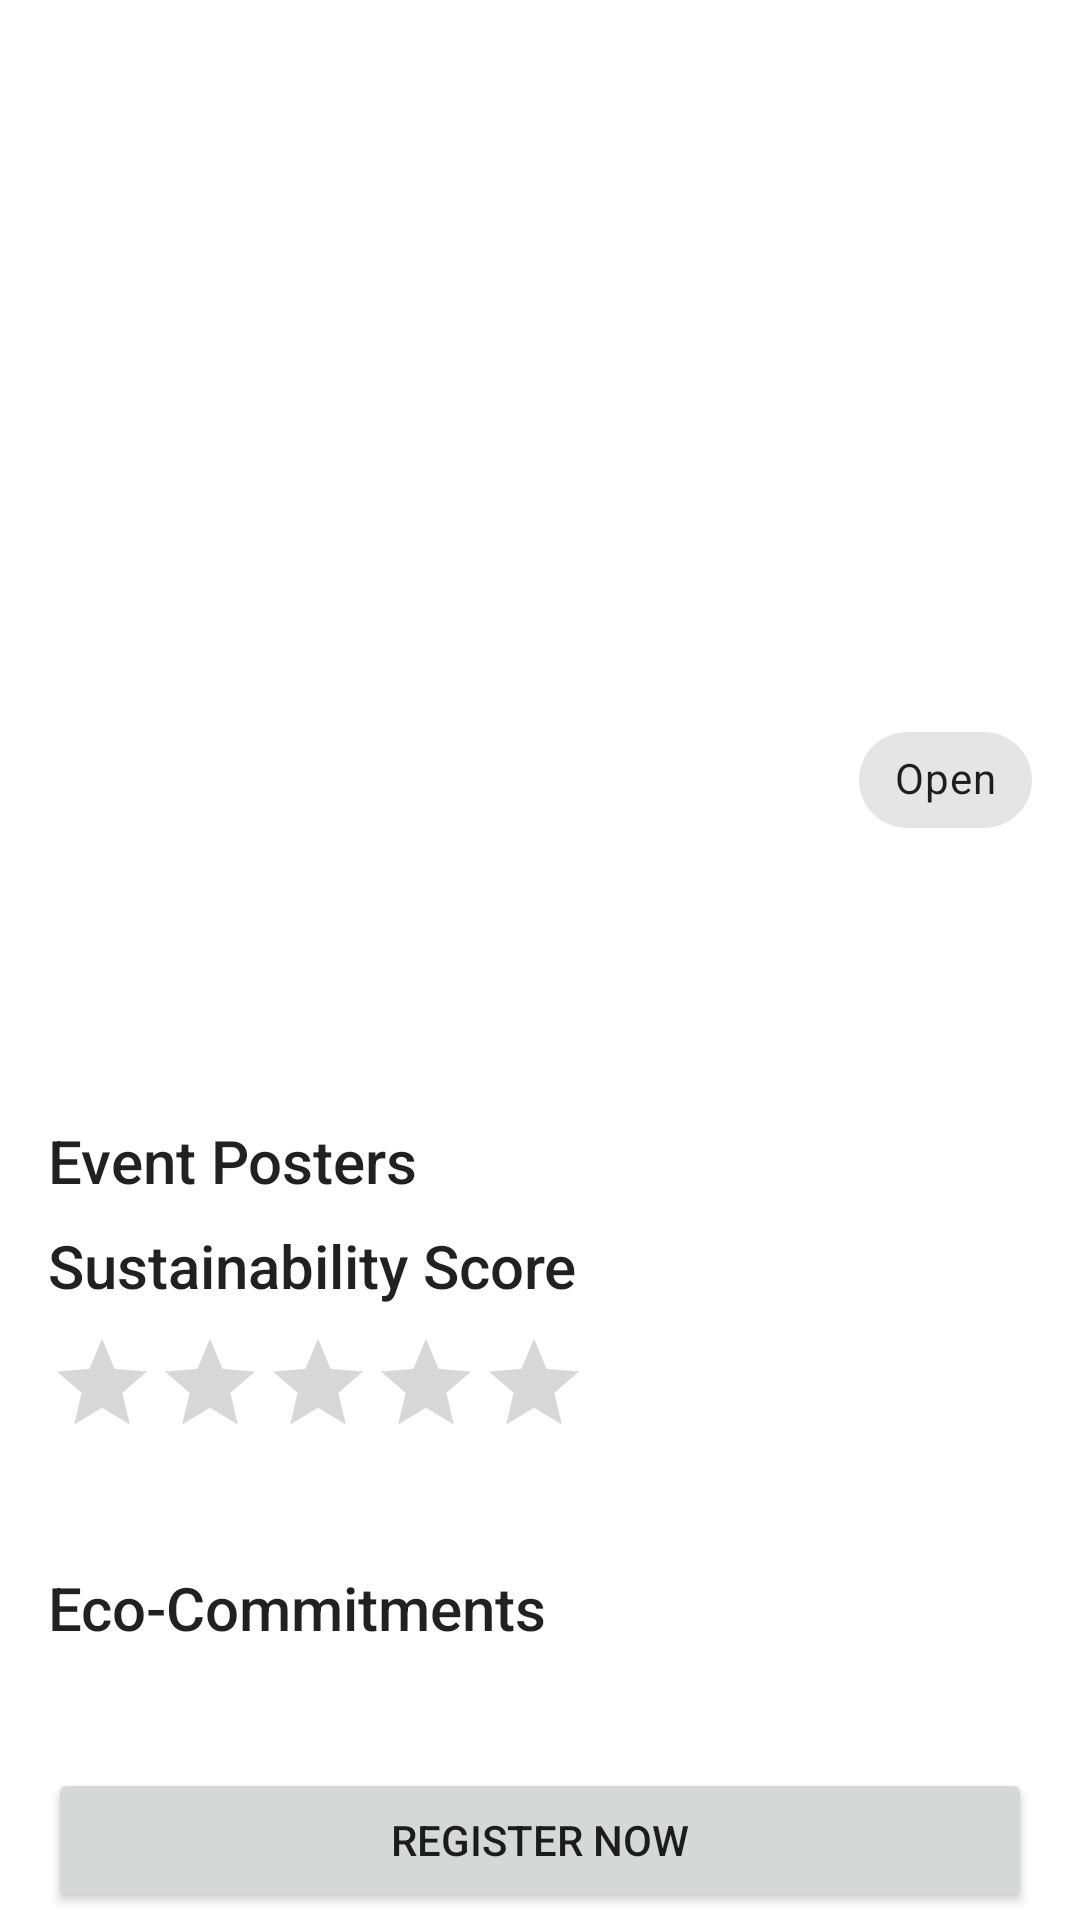

This screen was rendered from an Android layout file. Write that file and the resources it references.
<!-- AndroidManifest.xml: application theme Theme.UMEventPlanner -->
<!-- res/layout/fragment_event_details.xml -->
<?xml version="1.0" encoding="utf-8"?>
<androidx.core.widget.NestedScrollView xmlns:android="http://schemas.android.com/apk/res/android"
    xmlns:app="http://schemas.android.com/apk/res-auto"
    xmlns:tools="http://schemas.android.com/tools"
    android:layout_width="match_parent"
    android:layout_height="match_parent"
    tools:context=".EventDetailsFragment">

    <androidx.constraintlayout.widget.ConstraintLayout
        android:layout_width="match_parent"
        android:layout_height="wrap_content"
        android:paddingBottom="16dp">

        
        <ImageView
            android:id="@+id/ivDetailBanner"
            android:layout_width="0dp"
            android:layout_height="220dp"
            android:scaleType="centerCrop"
            app:layout_constraintTop_toTopOf="parent"
            app:layout_constraintStart_toStartOf="parent"
            app:layout_constraintEnd_toEndOf="parent" />

        <TextView
            android:id="@+id/tvDetailTitle"
            android:layout_width="0dp"
            android:layout_height="wrap_content"
            android:layout_marginStart="16dp"
            android:layout_marginTop="16dp"
            android:layout_marginEnd="8dp"
            android:textAppearance="@style/TextAppearance.AppCompat.Headline"
            android:textStyle="bold"
            app:layout_constraintTop_toBottomOf="@id/ivDetailBanner"
            app:layout_constraintStart_toStartOf="parent"
            app:layout_constraintEnd_toStartOf="@id/chipStatus"
            tools:text="Event Title" />

        <TextView
            android:id="@+id/tvDetailDate"
            android:layout_width="wrap_content"
            android:layout_height="wrap_content"
            android:layout_marginTop="4dp"
            app:layout_constraintTop_toBottomOf="@id/tvDetailTitle"
            app:layout_constraintStart_toStartOf="@id/tvDetailTitle"
            tools:text="22/11/2025" />

        <TextView
            android:id="@+id/tvDetailLocation"
            android:layout_width="wrap_content"
            android:layout_height="wrap_content"
            android:layout_marginTop="4dp"
            app:layout_constraintTop_toBottomOf="@id/tvDetailDate"
            app:layout_constraintStart_toStartOf="@id/tvDetailTitle"
            tools:text="FCSIT, UM" />

        <com.google.android.material.chip.Chip
            android:id="@+id/chipStatus"
            android:layout_width="wrap_content"
            android:layout_height="wrap_content"
            android:layout_marginEnd="16dp"
            android:text="Open"
            app:layout_constraintTop_toTopOf="@id/tvDetailTitle"
            app:layout_constraintEnd_toEndOf="parent" />

        <TextView
            android:id="@+id/tvDetailDescription"
            android:layout_width="0dp"
            android:layout_height="wrap_content"
            android:layout_marginTop="16dp"
            app:layout_constraintTop_toBottomOf="@id/tvDetailLocation"
            app:layout_constraintStart_toStartOf="@id/tvDetailTitle"
            app:layout_constraintEnd_toEndOf="@id/chipStatus"
            tools:text="This is a detailed description of the event..." />

        
        <TextView
            android:id="@+id/tvPosterHeader"
            android:layout_width="wrap_content"
            android:layout_height="wrap_content"
            android:layout_marginTop="24dp"
            android:text="Event Posters"
            android:textAppearance="@style/TextAppearance.AppCompat.Title"
            app:layout_constraintTop_toBottomOf="@id/tvDetailDescription"
            app:layout_constraintStart_toStartOf="@id/tvDetailTitle" />

        <androidx.recyclerview.widget.RecyclerView
            android:id="@+id/rvPosterCarousel"
            android:layout_width="0dp"
            android:layout_height="wrap_content"
            android:layout_marginTop="8dp"
            android:orientation="horizontal"
            android:paddingStart="16dp"
            android:paddingEnd="16dp"
            android:clipToPadding="false"
            app:layout_constraintTop_toBottomOf="@id/tvPosterHeader"
            app:layout_constraintStart_toStartOf="parent"
            app:layout_constraintEnd_toEndOf="parent" />

        
        <TextView
            android:id="@+id/tvSustainabilityHeader"
            android:layout_width="wrap_content"
            android:layout_height="wrap_content"
            android.layout_marginTop="24dp"
            android:text="Sustainability Score"
            android:textAppearance="@style/TextAppearance.AppCompat.Title"
            app:layout_constraintTop_toBottomOf="@id/rvPosterCarousel"
            app:layout_constraintStart_toStartOf="@id/tvDetailTitle" />

        <RatingBar
            android:id="@+id/rbDetailScore"
            style="?android:attr/ratingBarStyleIndicator"
            android:layout_width="wrap_content"
            android:layout_height="wrap_content"
            android:layout_marginTop="8dp"
            android:isIndicator="true"
            app:layout_constraintTop_toBottomOf="@id/tvSustainabilityHeader"
            app:layout_constraintStart_toStartOf="@id/tvDetailTitle" />

        <TextView
            android:id="@+id/tvImpactLabel"
            android:layout_width="wrap_content"
            android:layout_height="wrap_content"
            app:layout_constraintTop_toBottomOf="@id/rbDetailScore"
            app:layout_constraintStart_toStartOf="@id/tvDetailTitle"
            tools:text="15/25 Practices Adopted" />

        
        <TextView
            android:id="@+id/tvChecklistHeader"
            android:layout_width="wrap_content"
            android:layout_height="wrap_content"
            android:layout_marginTop="24dp"
            android:text="Eco-Commitments"
            android:textAppearance="@style/TextAppearance.AppCompat.Title"
            app:layout_constraintTop_toBottomOf="@id/tvImpactLabel"
            app:layout_constraintStart_toStartOf="@id/tvDetailTitle" />

        <LinearLayout
            android:id="@+id/llChecklistContainer"
            android:layout_width="0dp"
            android:layout_height="wrap_content"
            android:layout_marginTop="8dp"
            android:orientation="vertical"
            app:layout_constraintTop_toBottomOf="@id/tvChecklistHeader"
            app:layout_constraintStart_toStartOf="@id/tvDetailTitle"
            app:layout_constraintEnd_toEndOf="@id/chipStatus" />

        
        <Button
            android:id="@+id/btnRegister"
            android:layout_width="0dp"
            android:layout_height="wrap_content"
            android:layout_marginTop="32dp"
            android:text="Register Now"
            app:layout_constraintTop_toBottomOf="@id/llChecklistContainer"
            app:layout_constraintStart_toStartOf="@id/tvDetailTitle"
            app:layout_constraintEnd_toEndOf="@id/chipStatus" />

    </androidx.constraintlayout.widget.ConstraintLayout>
</androidx.core.widget.NestedScrollView>
<!-- resources referenced by this layout -->
<resources>
  <style name="Theme.UMEventPlanner" parent="Theme.MaterialComponents.DayNight.NoActionBar">
          
          <item name="colorPrimary">@color/green_primary</item>
          <item name="colorPrimaryVariant">@color/green_dark</item>
          <item name="colorOnPrimary">@color/white</item>
          
          <item name="colorSecondary">@color/teal_200</item>
          <item name="colorSecondaryVariant">@color/teal_700</item>
          <item name="colorOnSecondary">@color/black</item>
          
          <item name="android:statusBarColor">?attr/colorPrimaryVariant</item>
          
      </style>
  <color name="green_primary">#4CAF50</color>
  <color name="green_dark">#388E3C</color>
  <color name="white">#FFFFFFFF</color>
  <color name="teal_200">#FF03DAC5</color>
  <color name="teal_700">#FF018786</color>
  <color name="black">#FF000000</color>
</resources>
